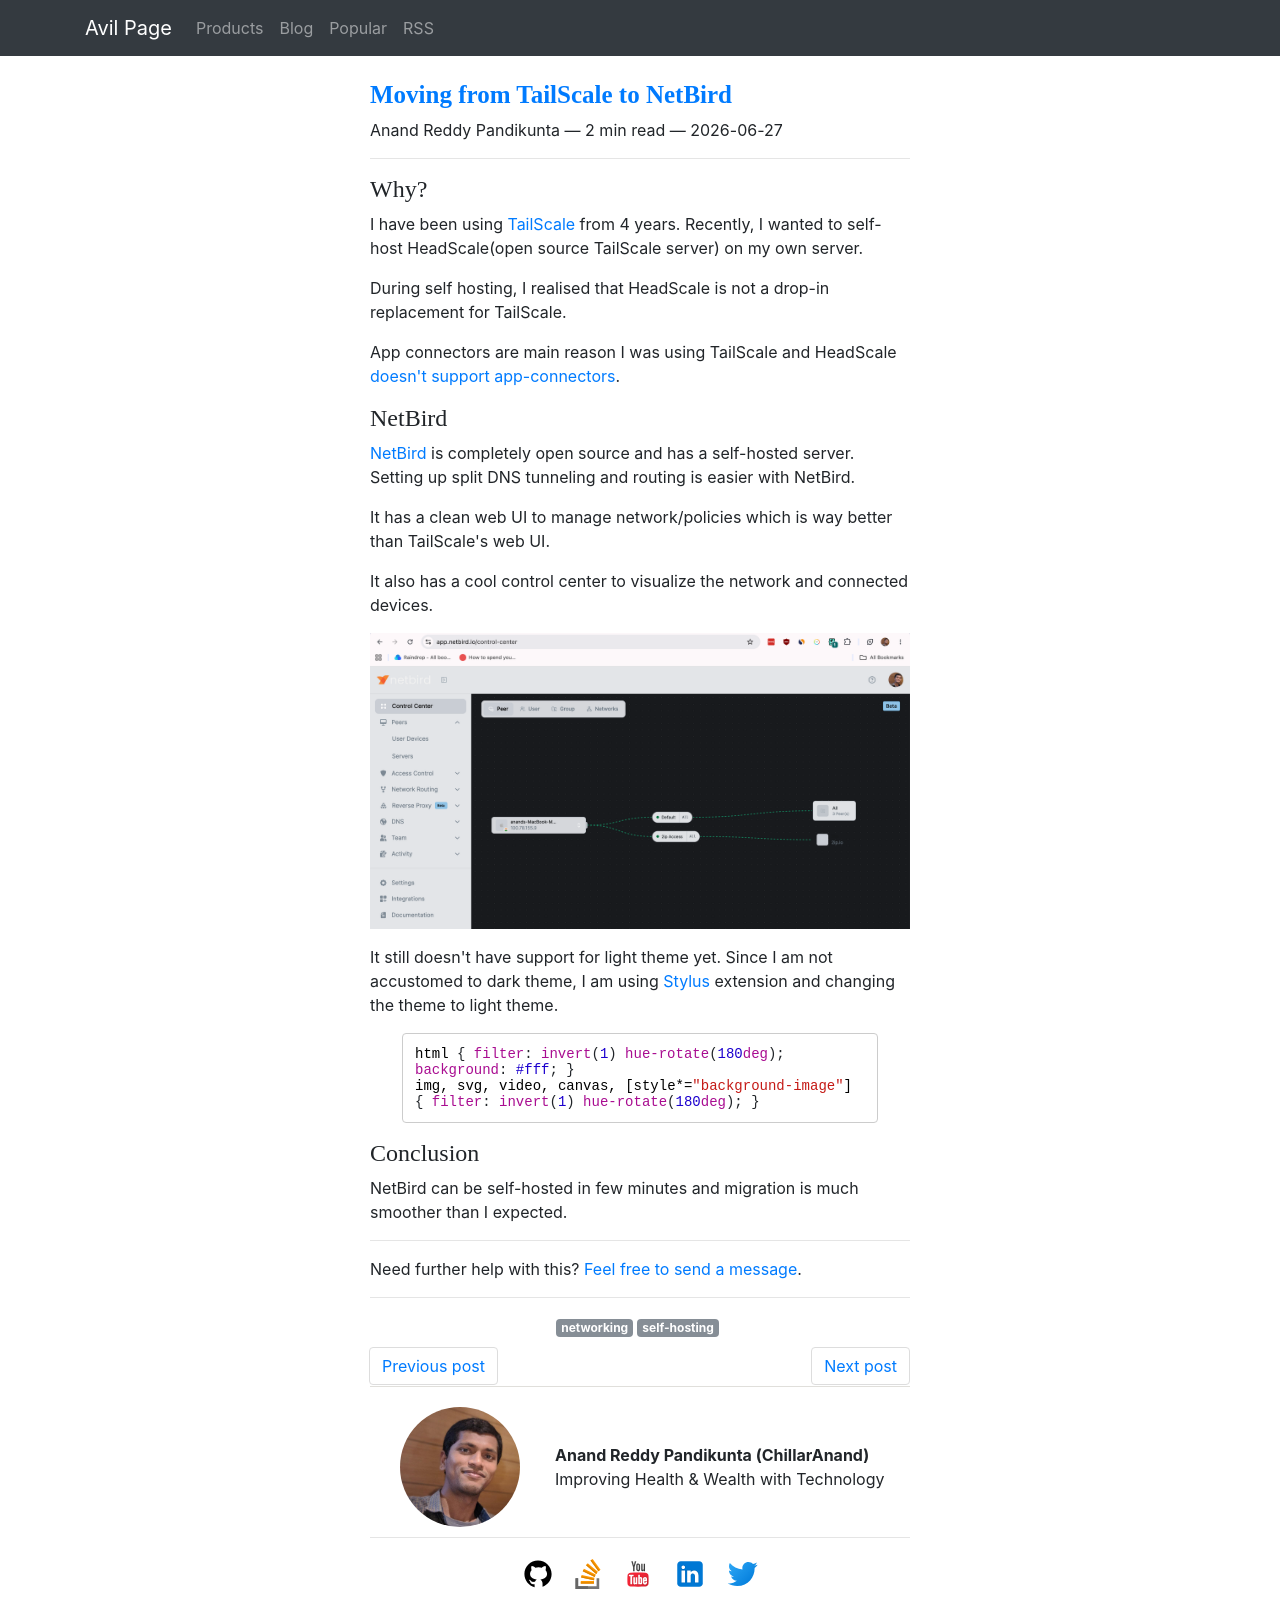

repository: ChillarAnand/avilpage.com · page: 2026/06/moving-from-tailscale-to-netbird.html · generator: sphinx

<!--
.. title: Moving from TailScale to NetBird
.. slug: moving-from-tailscale-to-netbird
.. date: 2026-06-27 11:13:54 UTC+05:30
.. tags: networking, self-hosting
.. category: networking
.. link: 
.. description: Why I moved from TailScale to NetBird for self-hosting my VPN solution.
.. type: text
-->

### Why?

I have been using [TailScale](/tags/tailscale.html) from 4 years. 
Recently, I wanted to self-host HeadScale(open source TailScale server) on my own server. 

During self hosting, I realised that HeadScale is not a drop-in replacement for TailScale.

App connectors are main reason I was using TailScale and HeadScale [doesn't support app-connectors](https://github.com/juanfont/headscale/issues/1651).

### NetBird

[NetBird](https://github.com/netbirdio/netbird) is completely open source and has a self-hosted server. 
Setting up split DNS tunneling and routing is easier with NetBird.

It has a clean web UI to manage network/policies which is way better than TailScale's web UI.

It also has a cool control center to visualize the network and connected devices.

![netbird](/images/netbird.png)

It still doesn't have support for light theme yet. 
Since I am not accustomed to dark theme, I am using [Stylus](https://github.com/openstyles/stylus) extension
and changing the theme to light theme.

```css
html { filter: invert(1) hue-rotate(180deg); background: #fff; }
img, svg, video, canvas, [style*="background-image"] { filter: invert(1) hue-rotate(180deg); }
```

### Conclusion

NetBird can be self-hosted in few minutes and migration is much smoother than I expected. 
